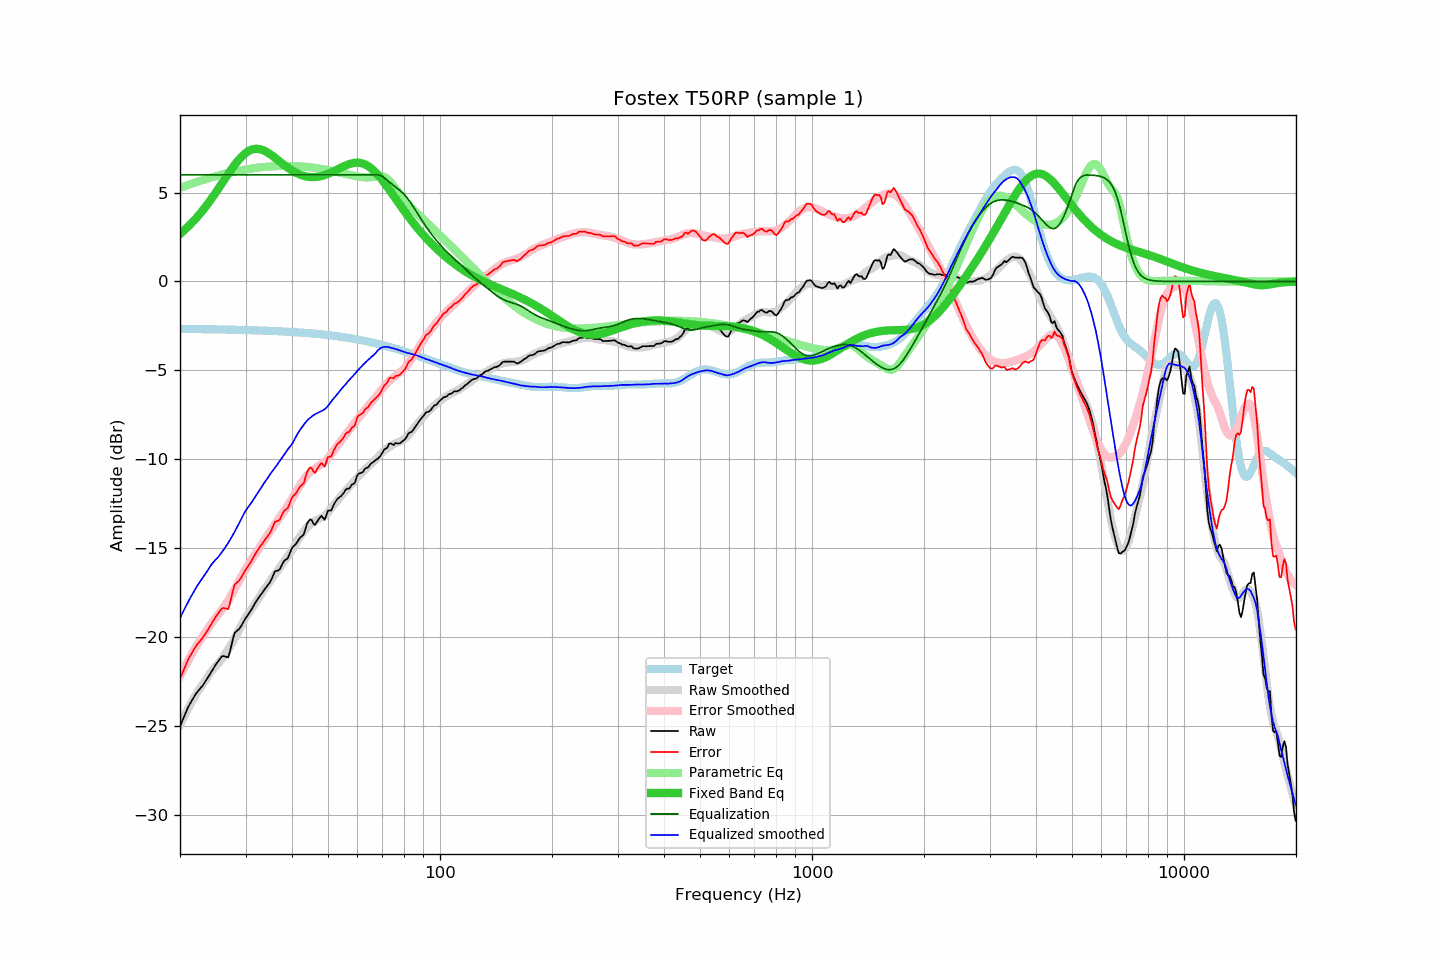

The data file committed next to this chart (first rows):
frequency, raw, error, smoothed, error_smoothed, equalization, parametric_eq, equalized_raw, equalized_smoothed, target
20.00, -25.03, -22.36, -24.94, -22.23, 6.00, 2.67, -19.03, -18.94, -2.67
20.20, -24.81, -22.14, -24.75, -22.04, 6.00, 2.75, -18.81, -18.75, -2.67
20.40, -24.60, -21.92, -24.57, -21.86, 6.00, 2.83, -18.60, -18.57, -2.67
20.61, -24.38, -21.71, -24.38, -21.69, 6.00, 2.91, -18.38, -18.38, -2.67
20.81, -24.17, -21.49, -24.21, -21.51, 6.00, 2.99, -18.17, -18.21, -2.67
21.02, -23.95, -21.27, -24.04, -21.34, 6.00, 3.08, -17.95, -18.04, -2.67
21.23, -23.80, -21.12, -23.87, -21.18, 6.00, 3.17, -17.80, -17.87, -2.67
21.44, -23.64, -20.96, -23.70, -21.01, 6.00, 3.26, -17.64, -17.70, -2.68
21.66, -23.48, -20.80, -23.54, -20.85, 6.00, 3.36, -17.48, -17.54, -2.68
21.87, -23.32, -20.64, -23.38, -20.69, 6.00, 3.46, -17.32, -17.38, -2.68
22.09, -23.18, -20.50, -23.23, -20.54, 6.00, 3.56, -17.18, -17.23, -2.68
22.31, -23.07, -20.39, -23.08, -20.39, 6.00, 3.66, -17.07, -17.08, -2.68
22.54, -22.96, -20.28, -22.95, -20.25, 6.00, 3.76, -16.96, -16.95, -2.68
22.76, -22.85, -20.17, -22.82, -20.12, 6.00, 3.87, -16.85, -16.82, -2.68
22.99, -22.75, -20.07, -22.69, -19.98, 6.00, 3.98, -16.75, -16.69, -2.68
23.22, -22.61, -19.92, -22.56, -19.84, 6.00, 4.10, -16.61, -16.56, -2.68
23.45, -22.47, -19.78, -22.43, -19.71, 6.00, 4.22, -16.47, -16.43, -2.69
23.69, -22.33, -19.64, -22.28, -19.57, 6.00, 4.33, -16.33, -16.28, -2.69
23.92, -22.19, -19.50, -22.14, -19.44, 6.00, 4.46, -16.19, -16.14, -2.69
24.16, -22.04, -19.35, -22.00, -19.31, 6.00, 4.58, -16.04, -16.00, -2.69
24.40, -21.89, -19.19, -21.87, -19.19, 6.00, 4.71, -15.89, -15.87, -2.69
24.65, -21.74, -19.05, -21.77, -19.06, 6.00, 4.84, -15.74, -15.77, -2.69
24.89, -21.59, -18.89, -21.67, -18.94, 6.00, 4.97, -15.59, -15.67, -2.69
25.14, -21.46, -18.76, -21.58, -18.83, 6.00, 5.10, -15.46, -15.58, -2.70
25.39, -21.34, -18.64, -21.47, -18.71, 6.00, 5.23, -15.34, -15.47, -2.70
25.65, -21.22, -18.52, -21.36, -18.60, 6.00, 5.37, -15.22, -15.36, -2.70
25.91, -21.09, -18.39, -21.24, -18.48, 6.00, 5.51, -15.09, -15.24, -2.70
26.16, -21.07, -18.37, -21.11, -18.35, 6.00, 5.64, -15.07, -15.11, -2.70
26.43, -21.09, -18.38, -20.98, -18.21, 6.00, 5.78, -15.09, -14.98, -2.70
26.69, -21.12, -18.41, -20.84, -18.07, 6.00, 5.91, -15.12, -14.84, -2.71
26.96, -21.15, -18.44, -20.70, -17.93, 6.00, 6.05, -15.15, -14.70, -2.71
27.23, -20.84, -18.13, -20.56, -17.78, 6.00, 6.18, -14.84, -14.56, -2.71
27.50, -20.46, -17.75, -20.40, -17.63, 6.00, 6.31, -14.46, -14.40, -2.71
27.77, -20.08, -17.37, -20.24, -17.47, 6.00, 6.43, -14.08, -14.24, -2.71
28.05, -19.77, -17.05, -20.08, -17.30, 6.00, 6.56, -13.77, -14.08, -2.71
28.33, -19.69, -16.97, -19.91, -17.13, 6.00, 6.67, -13.69, -13.91, -2.72
28.62, -19.61, -16.89, -19.73, -16.96, 6.00, 6.79, -13.61, -13.73, -2.72
28.90, -19.53, -16.81, -19.55, -16.79, 6.00, 6.89, -13.53, -13.55, -2.72
29.19, -19.39, -16.66, -19.37, -16.62, 6.00, 6.99, -13.39, -13.37, -2.72
29.48, -19.23, -16.50, -19.19, -16.46, 6.00, 7.08, -13.23, -13.19, -2.73
29.78, -19.07, -16.34, -19.02, -16.31, 6.00, 7.16, -13.07, -13.02, -2.73
30.08, -18.92, -16.19, -18.87, -16.15, 6.00, 7.24, -12.92, -12.87, -2.73
30.38, -18.79, -16.06, -18.75, -16.01, 6.00, 7.30, -12.79, -12.75, -2.73
30.68, -18.66, -15.92, -18.63, -15.86, 6.00, 7.35, -12.66, -12.63, -2.74
30.99, -18.53, -15.79, -18.50, -15.73, 6.00, 7.40, -12.53, -12.50, -2.74
31.30, -18.37, -15.63, -18.37, -15.59, 6.00, 7.43, -12.37, -12.37, -2.74
31.61, -18.21, -15.46, -18.22, -15.46, 6.00, 7.45, -12.21, -12.22, -2.74
31.93, -18.05, -15.30, -18.08, -15.32, 6.00, 7.46, -12.05, -12.08, -2.75
32.24, -17.91, -15.16, -17.95, -15.18, 6.00, 7.46, -11.91, -11.95, -2.75
32.57, -17.78, -15.03, -17.81, -15.04, 6.00, 7.46, -11.78, -11.81, -2.75
32.89, -17.65, -14.89, -17.67, -14.90, 6.00, 7.44, -11.65, -11.67, -2.76
33.22, -17.53, -14.77, -17.52, -14.76, 6.00, 7.41, -11.53, -11.52, -2.76
33.55, -17.40, -14.63, -17.38, -14.62, 6.00, 7.37, -11.40, -11.38, -2.76
33.89, -17.28, -14.51, -17.25, -14.48, 6.00, 7.33, -11.28, -11.25, -2.77
34.23, -17.16, -14.39, -17.12, -14.34, 6.00, 7.28, -11.16, -11.12, -2.77
34.57, -17.04, -14.27, -16.98, -14.20, 6.00, 7.23, -11.04, -10.98, -2.77
34.92, -16.92, -14.14, -16.85, -14.07, 6.00, 7.17, -10.92, -10.85, -2.78
35.27, -16.73, -13.95, -16.73, -13.94, 6.00, 7.10, -10.73, -10.73, -2.78
35.62, -16.52, -13.73, -16.61, -13.81, 6.00, 7.04, -10.52, -10.61, -2.78
35.97, -16.32, -13.53, -16.49, -13.67, 6.00, 6.97, -10.32, -10.49, -2.79
... 635 more rows
